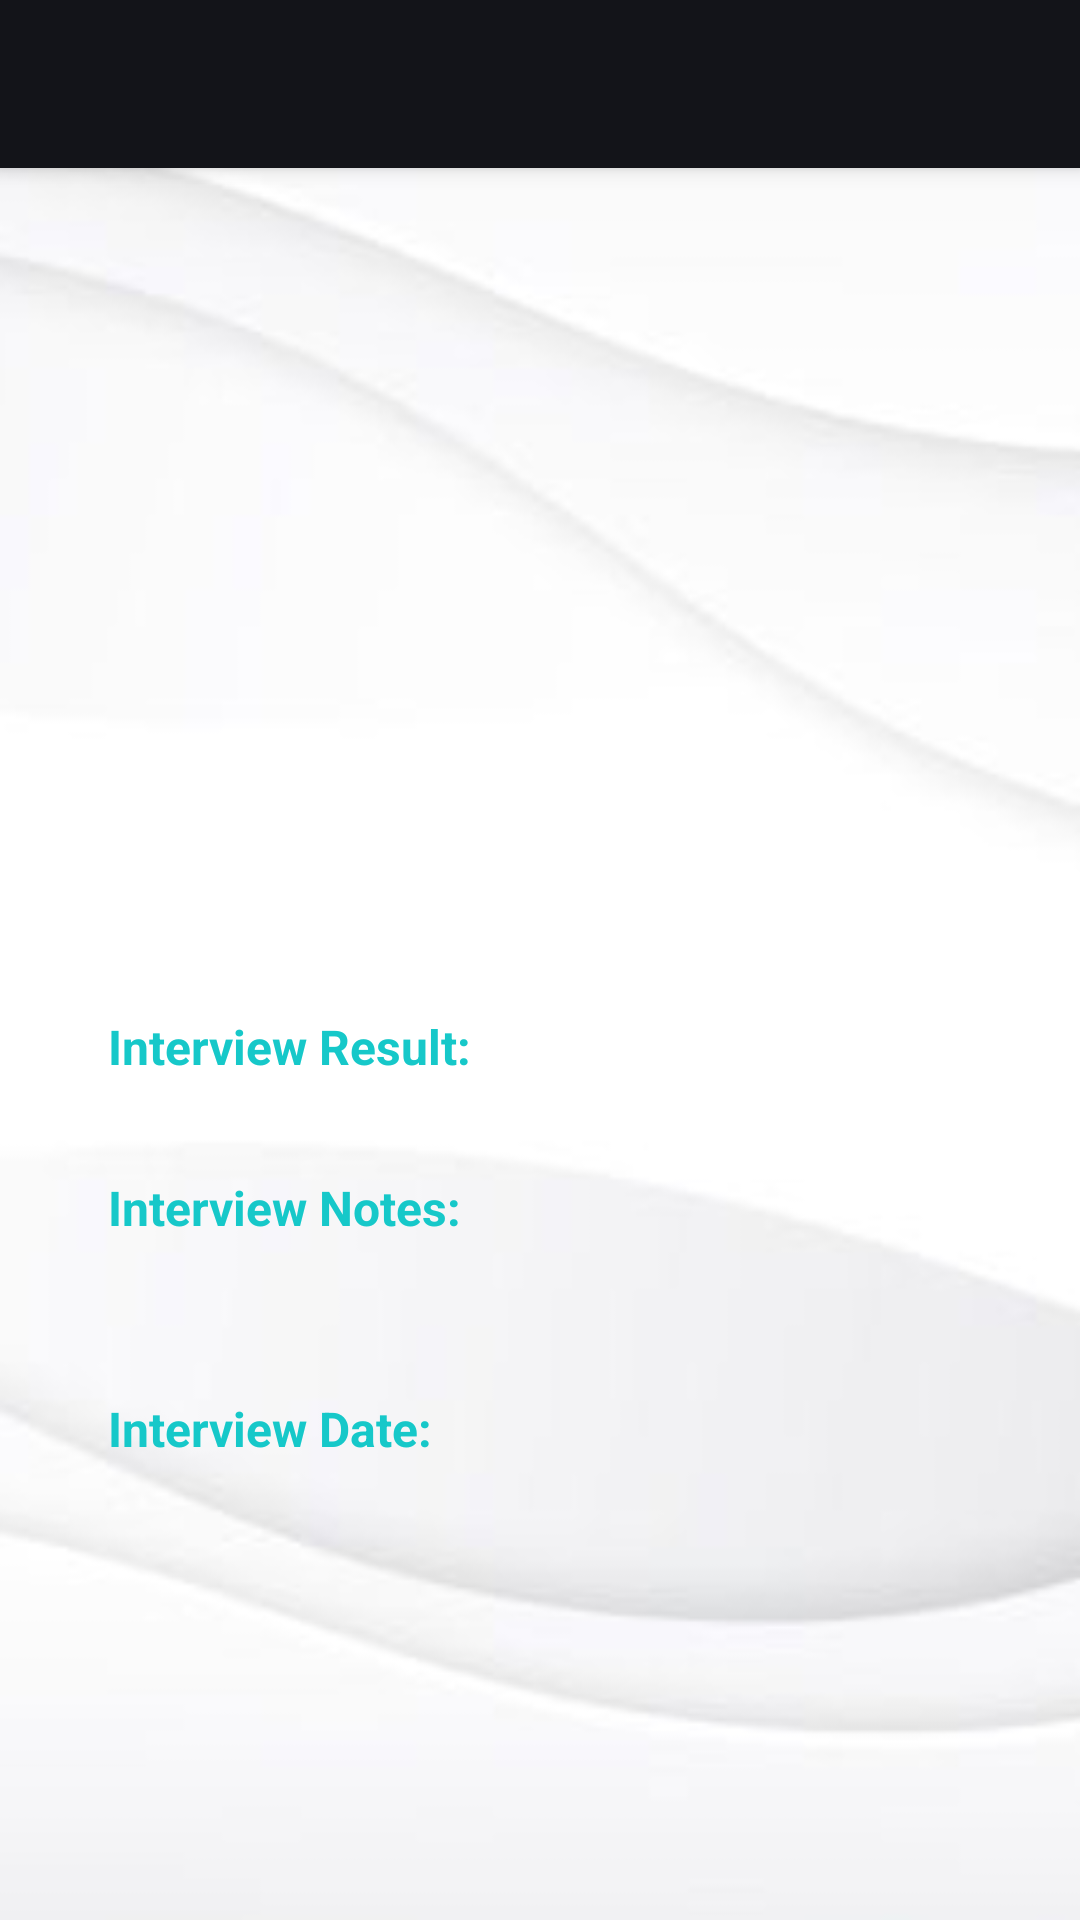

Android layout source for this screen:
<!-- AndroidManifest.xml: activity theme Theme.Vinilos.NoActionBar -->
<!-- res/layout/activity_detail_interview.xml -->
<?xml version="1.0" encoding="utf-8"?>
<androidx.coordinatorlayout.widget.CoordinatorLayout xmlns:android="http://schemas.android.com/apk/res/android"
    xmlns:app="http://schemas.android.com/apk/res-auto"
    xmlns:tools="http://schemas.android.com/tools"
    android:layout_width="match_parent"
    android:layout_height="match_parent"
    android:background="@drawable/base"
    tools:context="com.example.vinilos.ui.main.view.DetailProjectActivity">

    <com.google.android.material.appbar.AppBarLayout
        android:id="@+id/appBarLayout"
        android:layout_width="match_parent"
        android:layout_height="wrap_content"
        android:theme="@style/Theme.VinylsApplication.AppBarOverlay">

        <androidx.appcompat.widget.Toolbar
            android:id="@+id/toolbar"
            android:layout_width="match_parent"
            android:layout_height="?attr/actionBarSize"
            android:background="@color/ButtonColor"
            app:popupTheme="@style/Theme.VinylsApplication.PopupOverlay" />

    </com.google.android.material.appbar.AppBarLayout>

    <ScrollView
        android:layout_width="match_parent"
        android:layout_height="match_parent"
        android:fillViewport="true">

        <androidx.constraintlayout.widget.ConstraintLayout
            android:id="@+id/constraintLayout"
            android:layout_width="match_parent"
            android:layout_height="match_parent"
            android:layout_marginStart="20dp"
            android:layout_marginEnd="20dp"
            app:layout_constraintWidth_percent="90">


            <ImageView
                android:id="@+id/imageViewInterviewDetails"
                android:layout_width="198dp"
                android:layout_height="189dp"
                android:layout_marginTop="12dp"
                android:contentDescription="@string/detail_album_description_image"
                app:layout_constraintBottom_toBottomOf="parent"
                app:layout_constraintEnd_toEndOf="parent"
                app:layout_constraintHorizontal_bias="0.497"
                app:layout_constraintStart_toStartOf="parent"
                app:layout_constraintTop_toTopOf="parent"
                app:layout_constraintVertical_bias="0.239"
                tools:srcCompat="@tools:sample/avatars" />

            <TextView
                android:id="@+id/textLabelInterviewResult"
                android:layout_width="wrap_content"
                android:layout_height="wrap_content"
                android:layout_marginStart="16dp"
                android:layout_marginTop="32dp"
                android:text="Interview Result: "
                android:textColor="@color/turquoise"
                android:textSize="16sp"
                android:textStyle="bold"
                app:layout_constraintStart_toStartOf="parent"
                app:layout_constraintTop_toBottomOf="@+id/imageViewInterviewDetails" />

            <TextView
                android:id="@+id/textContentInterviewResult"
                android:layout_width="wrap_content"
                android:layout_height="wrap_content"
                android:layout_marginStart="8dp"
                android:textColor="@color/TextColor"
                android:textSize="16sp"
                app:layout_constraintBaseline_toBaselineOf="@+id/textLabelInterviewResult"
                app:layout_constraintStart_toEndOf="@+id/textLabelInterviewResult"
                tools:text="Interview Result" />


            <TextView
                android:id="@+id/textLabelInterviewNotes"
                android:layout_width="wrap_content"
                android:layout_height="wrap_content"
                android:layout_marginStart="16dp"
                android:layout_marginTop="32dp"
                android:text="Interview Notes:  "
                android:textColor="@color/turquoise"
                android:textSize="16sp"
                android:textStyle="bold"
                app:layout_constraintStart_toStartOf="parent"
                app:layout_constraintTop_toBottomOf="@+id/textLabelInterviewResult" />

            <TextView
                android:id="@+id/textContentInterviewNotes"
                android:layout_width="0dp"
                android:layout_height="wrap_content"
                android:layout_marginStart="8dp"
                android:layout_marginEnd="16dp"
                android:textColor="@color/TextColor"
                android:textSize="16sp"
                app:layout_constraintBaseline_toBaselineOf="@+id/textLabelInterviewNotes"
                app:layout_constraintEnd_toEndOf="parent"
                app:layout_constraintStart_toEndOf="@+id/textLabelInterviewNotes"
                tools:text="Interview Notes" />

            <TextView
                android:id="@+id/textLabelInterviewDate"
                android:layout_width="wrap_content"
                android:layout_height="wrap_content"
                android:layout_marginStart="16dp"
                android:layout_marginTop="52dp"
                android:text="Interview Date:   "
                android:textColor="@color/turquoise"
                android:textSize="16sp"
                android:textStyle="bold"
                app:layout_constraintStart_toStartOf="parent"
                app:layout_constraintTop_toBottomOf="@+id/textLabelInterviewNotes" />

            <TextView
                android:id="@+id/textContentInterviewDate"
                android:layout_width="wrap_content"
                android:layout_height="wrap_content"
                android:layout_marginStart="14dp"
                android:textColor="@color/TextColor"
                android:textSize="16sp"
                app:layout_constraintBaseline_toBaselineOf="@+id/textLabelInterviewDate"
                app:layout_constraintStart_toEndOf="@+id/textLabelInterviewDate"
                android:maxLength="16"
                tools:text="Interview Date" />

        </androidx.constraintlayout.widget.ConstraintLayout>
    </ScrollView>
</androidx.coordinatorlayout.widget.CoordinatorLayout>
<!-- resources referenced by this layout -->
<resources>
  <color name="ButtonColor">#131419</color>
  <color name="turquoise">#16C8C9</color>
  <!-- drawable base: png bitmap (drawable, 38428 bytes) -->
  <string name="detail_album_description_image">Imagen del detalle del album</string>
  <style name="Theme.VinylsApplication.AppBarOverlay" parent="ThemeOverlay.AppCompat.Dark.ActionBar" />
  <style name="Theme.VinylsApplication.PopupOverlay" parent="ThemeOverlay.AppCompat.Light" />
  <style name="Theme.Vinilos.NoActionBar">
          <item name="windowActionBar">false</item>
          <item name="windowNoTitle">true</item>
          <item name="background">@drawable/base</item>
      </style>
</resources>
